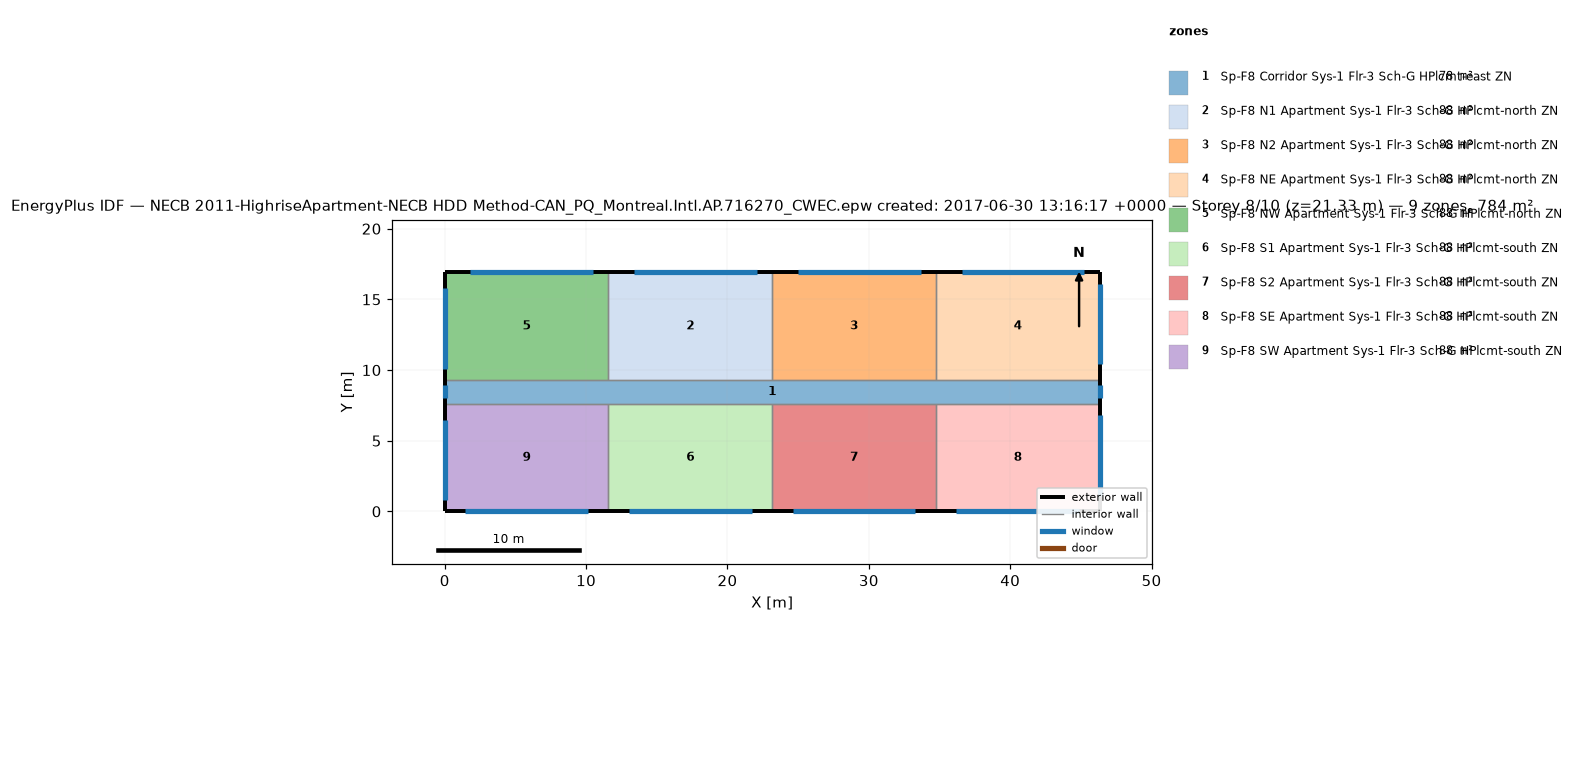
=== STOREY PLAN SPEC (per zone: floor XY polygon, exterior-wall plan segments, windows/doors) ===
zone 1: Sp-F8 Corridor Sys-1 Flr-3 Sch-G HPlcmt-east ZN  (77.7 m²)
  floor: (46.33, 9.30) (46.33, 7.62) (0.00, 7.62) (0.00, 9.30)
  exterior wall: (46.33, 7.62) – (46.33, 9.30)  [1.7 m]
    window: (46.33, 8.00) – (46.33, 8.91)  [1.1 m²]
  exterior wall: (0.00, 9.30) – (0.00, 7.62)  [1.7 m]
    window: (0.00, 8.91) – (0.00, 8.00)  [1.1 m²]
  interior walls: 8
zone 2: Sp-F8 N1 Apartment Sys-1 Flr-3 Sch-G HPlcmt-north ZN  (88.2 m²)
  floor: (23.16, 16.92) (23.16, 9.30) (11.58, 9.30) (11.58, 16.92)
  exterior wall: (23.16, 16.92) – (11.58, 16.92)  [11.6 m]
    window: (22.08, 16.92) – (13.40, 16.92)  [10.6 m²]
  interior walls: 3
zone 3: Sp-F8 N2 Apartment Sys-1 Flr-3 Sch-G HPlcmt-north ZN  (88.2 m²)
  floor: (34.75, 16.92) (34.75, 9.30) (23.16, 9.30) (23.16, 16.92)
  exterior wall: (34.75, 16.92) – (23.16, 16.92)  [11.6 m]
    window: (33.66, 16.92) – (24.98, 16.92)  [10.6 m²]
  interior walls: 3
zone 4: Sp-F8 NE Apartment Sys-1 Flr-3 Sch-G HPlcmt-north ZN  (88.2 m²)
  floor: (46.33, 16.92) (46.33, 9.30) (34.75, 9.30) (34.75, 16.92)
  exterior wall: (46.33, 9.30) – (46.33, 16.92)  [7.6 m]
    window: (46.33, 10.40) – (46.33, 16.11)  [7.0 m²]
  exterior wall: (46.33, 16.92) – (34.75, 16.92)  [11.6 m]
    window: (45.25, 16.92) – (36.56, 16.92)  [10.6 m²]
  interior walls: 2
zone 5: Sp-F8 NW Apartment Sys-1 Flr-3 Sch-G HPlcmt-north ZN  (88.2 m²)
  floor: (11.58, 16.92) (11.58, 9.30) (0.00, 9.30) (0.00, 16.92)
  exterior wall: (11.58, 16.92) – (0.00, 16.92)  [11.6 m]
    window: (10.50, 16.92) – (1.81, 16.92)  [10.6 m²]
  exterior wall: (0.00, 16.92) – (0.00, 9.30)  [7.6 m]
    window: (0.00, 15.80) – (0.00, 10.08)  [7.0 m²]
  interior walls: 2
zone 6: Sp-F8 S1 Apartment Sys-1 Flr-3 Sch-G HPlcmt-south ZN  (88.2 m²)
  floor: (23.16, 7.62) (23.16, 0.00) (11.58, 0.00) (11.58, 7.62)
  exterior wall: (11.58, 0.00) – (23.16, 0.00)  [11.6 m]
    window: (13.03, 0.00) – (21.72, 0.00)  [10.6 m²]
  interior walls: 3
zone 7: Sp-F8 S2 Apartment Sys-1 Flr-3 Sch-G HPlcmt-south ZN  (88.2 m²)
  floor: (34.75, 7.62) (34.75, 0.00) (23.16, 0.00) (23.16, 7.62)
  exterior wall: (23.16, 0.00) – (34.75, 0.00)  [11.6 m]
    window: (24.61, 0.00) – (33.30, 0.00)  [10.6 m²]
  interior walls: 3
zone 8: Sp-F8 SE Apartment Sys-1 Flr-3 Sch-G HPlcmt-south ZN  (88.2 m²)
  floor: (46.33, 7.62) (46.33, 0.00) (34.75, 0.00) (34.75, 7.62)
  exterior wall: (46.33, 0.00) – (46.33, 7.62)  [7.6 m]
    window: (46.33, 1.10) – (46.33, 6.81)  [7.0 m²]
  exterior wall: (34.75, 0.00) – (46.33, 0.00)  [11.6 m]
    window: (36.19, 0.00) – (44.88, 0.00)  [10.6 m²]
  interior walls: 2
zone 9: Sp-F8 SW Apartment Sys-1 Flr-3 Sch-G HPlcmt-south ZN  (88.2 m²)
  floor: (11.58, 7.62) (11.58, 0.00) (0.00, 0.00) (0.00, 7.62)
  exterior wall: (0.00, 0.00) – (11.58, 0.00)  [11.6 m]
    window: (1.45, 0.00) – (10.13, 0.00)  [10.6 m²]
  exterior wall: (0.00, 7.62) – (0.00, 0.00)  [7.6 m]
    window: (0.00, 6.50) – (0.00, 0.79)  [7.0 m²]
  interior walls: 2

=== DERIVED (storey summary) ===
Building: NECB 2011-HighriseApartment-NECB HDD Method-CAN_PQ_Montreal.Intl.AP.716270_CWEC.epw created: 2017-06-30 13:16:17 +0000
Storey: 8 of 10  (floor level z = 21.33 m)
Storey gross floor area: 783.6 m²
Zones on this storey: 9
  - Sp-F8 Corridor Sys-1 Flr-3 Sch-G HPlcmt-east ZN: floor 77.7 m²; exterior wall 3.4 m (10.2 m²); 2 window(s) 2.2 m²; WWR 21.8%
  - Sp-F8 N1 Apartment Sys-1 Flr-3 Sch-G HPlcmt-north ZN: floor 88.2 m²; exterior wall 11.6 m (35.3 m²); 1 window(s) 10.6 m²; WWR 30.0%
  - Sp-F8 N2 Apartment Sys-1 Flr-3 Sch-G HPlcmt-north ZN: floor 88.2 m²; exterior wall 11.6 m (35.3 m²); 1 window(s) 10.6 m²; WWR 30.0%
  - Sp-F8 NE Apartment Sys-1 Flr-3 Sch-G HPlcmt-north ZN: floor 88.2 m²; exterior wall 19.2 m (58.5 m²); 2 window(s) 17.6 m²; WWR 30.0%
  - Sp-F8 NW Apartment Sys-1 Flr-3 Sch-G HPlcmt-north ZN: floor 88.2 m²; exterior wall 19.2 m (58.5 m²); 2 window(s) 17.6 m²; WWR 30.0%
  - Sp-F8 S1 Apartment Sys-1 Flr-3 Sch-G HPlcmt-south ZN: floor 88.2 m²; exterior wall 11.6 m (35.3 m²); 1 window(s) 10.6 m²; WWR 30.0%
  - Sp-F8 S2 Apartment Sys-1 Flr-3 Sch-G HPlcmt-south ZN: floor 88.2 m²; exterior wall 11.6 m (35.3 m²); 1 window(s) 10.6 m²; WWR 30.0%
  - Sp-F8 SE Apartment Sys-1 Flr-3 Sch-G HPlcmt-south ZN: floor 88.2 m²; exterior wall 19.2 m (58.5 m²); 2 window(s) 17.6 m²; WWR 30.0%
  - Sp-F8 SW Apartment Sys-1 Flr-3 Sch-G HPlcmt-south ZN: floor 88.2 m²; exterior wall 19.2 m (58.5 m²); 2 window(s) 17.6 m²; WWR 30.0%
Zone adjacency (shared interzone walls):
  - Sp-F8 Corridor Sys-1 Flr-3 Sch-G HPlcmt-east ZN ↔ Sp-F8 N1 Apartment Sys-1 Flr-3 Sch-G HPlcmt-north ZN
  - Sp-F8 Corridor Sys-1 Flr-3 Sch-G HPlcmt-east ZN ↔ Sp-F8 N2 Apartment Sys-1 Flr-3 Sch-G HPlcmt-north ZN
  - Sp-F8 Corridor Sys-1 Flr-3 Sch-G HPlcmt-east ZN ↔ Sp-F8 NE Apartment Sys-1 Flr-3 Sch-G HPlcmt-north ZN
  - Sp-F8 Corridor Sys-1 Flr-3 Sch-G HPlcmt-east ZN ↔ Sp-F8 NW Apartment Sys-1 Flr-3 Sch-G HPlcmt-north ZN
  - Sp-F8 Corridor Sys-1 Flr-3 Sch-G HPlcmt-east ZN ↔ Sp-F8 S1 Apartment Sys-1 Flr-3 Sch-G HPlcmt-south ZN
  - Sp-F8 Corridor Sys-1 Flr-3 Sch-G HPlcmt-east ZN ↔ Sp-F8 S2 Apartment Sys-1 Flr-3 Sch-G HPlcmt-south ZN
  - Sp-F8 Corridor Sys-1 Flr-3 Sch-G HPlcmt-east ZN ↔ Sp-F8 SE Apartment Sys-1 Flr-3 Sch-G HPlcmt-south ZN
  - Sp-F8 Corridor Sys-1 Flr-3 Sch-G HPlcmt-east ZN ↔ Sp-F8 SW Apartment Sys-1 Flr-3 Sch-G HPlcmt-south ZN
  - Sp-F8 N1 Apartment Sys-1 Flr-3 Sch-G HPlcmt-north ZN ↔ Sp-F8 N2 Apartment Sys-1 Flr-3 Sch-G HPlcmt-north ZN
  - Sp-F8 N1 Apartment Sys-1 Flr-3 Sch-G HPlcmt-north ZN ↔ Sp-F8 NW Apartment Sys-1 Flr-3 Sch-G HPlcmt-north ZN
  - Sp-F8 N2 Apartment Sys-1 Flr-3 Sch-G HPlcmt-north ZN ↔ Sp-F8 NE Apartment Sys-1 Flr-3 Sch-G HPlcmt-north ZN
  - Sp-F8 S1 Apartment Sys-1 Flr-3 Sch-G HPlcmt-south ZN ↔ Sp-F8 S2 Apartment Sys-1 Flr-3 Sch-G HPlcmt-south ZN
  - Sp-F8 S1 Apartment Sys-1 Flr-3 Sch-G HPlcmt-south ZN ↔ Sp-F8 SW Apartment Sys-1 Flr-3 Sch-G HPlcmt-south ZN
  - Sp-F8 S2 Apartment Sys-1 Flr-3 Sch-G HPlcmt-south ZN ↔ Sp-F8 SE Apartment Sys-1 Flr-3 Sch-G HPlcmt-south ZN